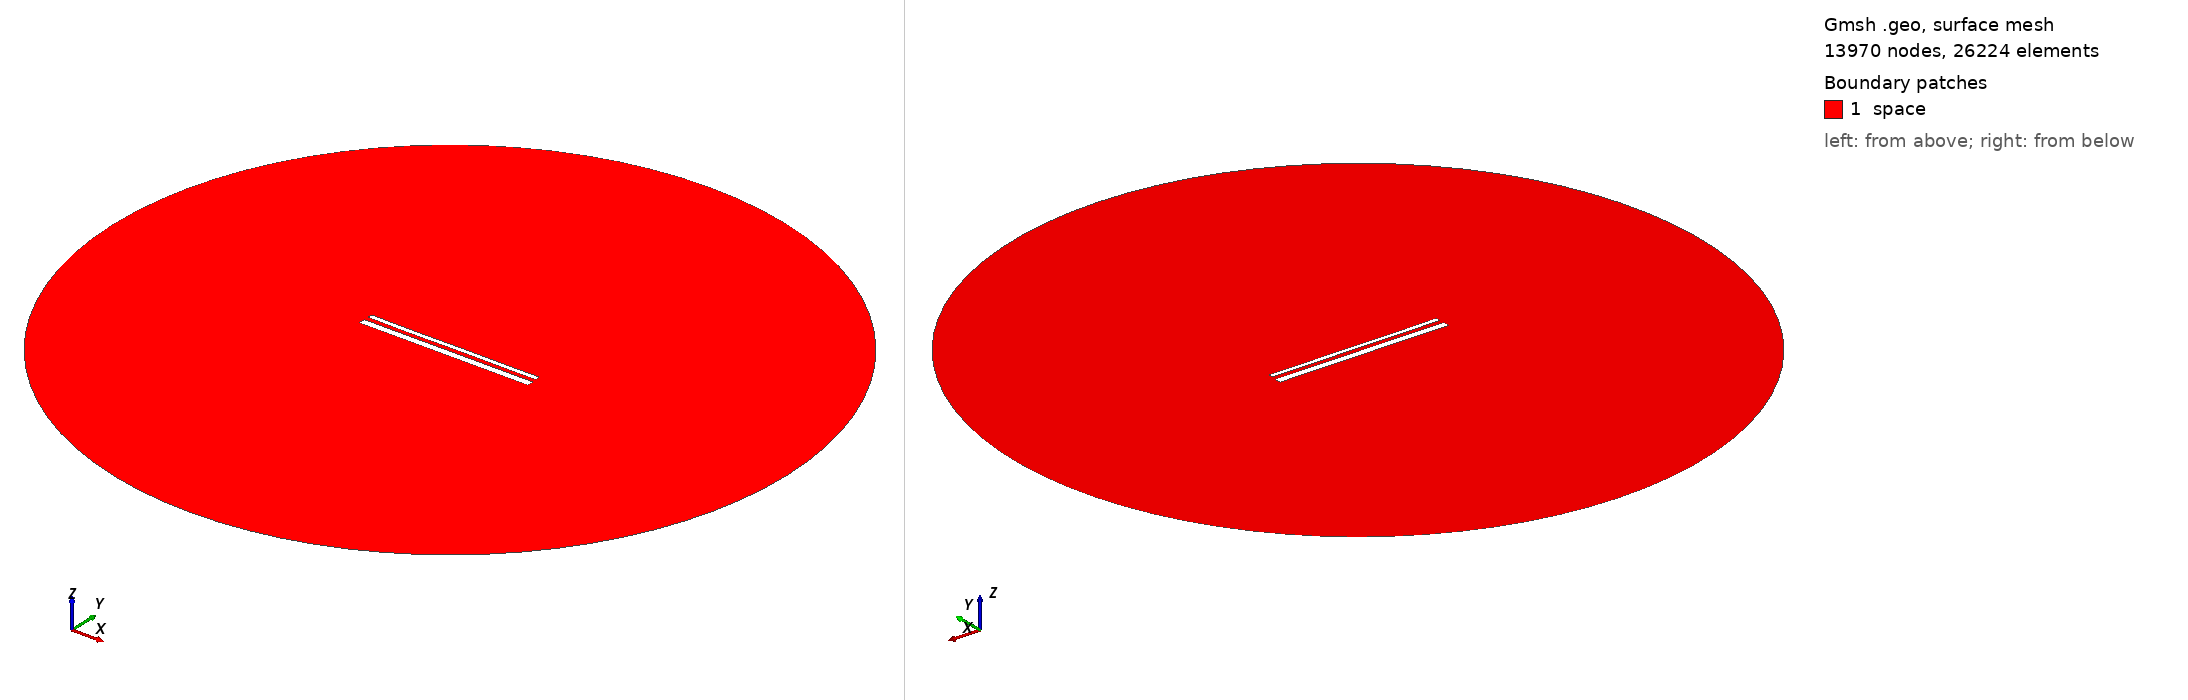

Gmsh geometry script, surface-meshed: 13970 nodes, 26224 surface elements. Boundary patches (legend numbers): 1 space. Left view from above one corner, right view from below the opposite corner. Legend entries are the model's physical surfaces. The drawing asked Gmsh for element sizes between 1% and 20% of the model's largest extent; the script's own settings can give other sizes.

=== 15032.geo (drawn) ===
//---------------------------------------
// Geometry kernel
//---------------------------------------

SetFactory("OpenCASCADE");



//---------------------------------------
// Parameters of the geometry
//---------------------------------------

// Overetch of the upper plate
overetch = 0.5;

// Distance between the plates
distance = 2.5;

// Discretization over the x axis (for the deformation)
nx = 50; 

// Length of the plate
L = 100 - overetch; 

// Number of modes
n = 4; 

// 1st mode coefficient
coeff(1) = -0.15;
beta(1) = 0.596864 * 3.1415926535 / L;

// 2nd mode coefficient
coeff(2) = -0.075;
beta(2) = 1.49418 * 3.1415926535 / L;

// 3rd mode coefficient
coeff(3) = -0.075;
beta(3) = 2.50025 * 3.1415926535 / L;

// 4th mode coefficient
coeff(4) = -0.075;
beta(4) = 3.49999 * 3.1415926535 / L;



//---------------------------------------
// Upper plate (deformed rectangle)
//---------------------------------------

// Coordiantes of the upper plate
xmin = -50;
xmax = 50 - overetch;

// Height of the upper plate
yheight = 4 - 2 * overetch;

// Indexes of the points
UpperID[] = {};
LowerID[] = {};
LeftID[] = {};
RightID[] = {};

// Point index
p = 1;

// Horizontal edges
For i In {1:nx}
    x = xmin + (i-1)*(xmax - xmin)/(nx-1);

    y_bottom = distance / 2 + overetch;
    For j In {1:n}
        C = (Cosh(beta(j)*L) + Cos(beta(j)*L)) / (Sinh(beta(j)*L) + Sin(beta(j)*L));
        y_bottom  = y_bottom + coeff(j) * (Cosh(beta(j)*(x+50)) - Cos(beta(j)*(x+50)) - C * (Sinh(beta(j)*(x+50)) - Sin(beta(j)*(x+50))));
    EndFor

    y_top = y_bottom + yheight;

    Point(p) = {x, y_top, 0, 1.0};
    UpperID[i] = p;
    p = p + 1;

    Point(p) = {x, y_bottom, 0, 1.0};
    LowerID[i] = p;
    p = p + 1;
EndFor

// Create point lists
UpperPts[] = {}; LowerPts[] = {};
For i In {1:nx}
  UpperPts[] += {UpperID[i]};
  LowerPts[] += {LowerID[i]};
EndFor

// Build splines
Spline(1) = {UpperPts[]};
Spline(2) = {LowerPts[]};
Line(3) = {LowerPts[nx-1], UpperPts[nx-1]};
Line(4) = {LowerPts[0], UpperPts[0]};

// Build the plane surface
Curve Loop(1) = {2, 3, -1, -4};
Plane Surface(1) = {1};



//---------------------------------------
// Lower plate (rectangle)
//---------------------------------------

// Vertices
Point(1001) = {-50, -1, 0, 1.0};
Point(1002) = { 50, -1, 0, 1.0};
Point(1003) = { 50,  -5, 0, 1.0};
Point(1004) = {-50,  -5, 0, 1.0};

// Edges
Line(5) = {1001, 1002};
Line(6) = {1002, 1003};
Line(7) = {1003, 1004};
Line(8) = {1004, 1001};

// Plane surface
Line Loop(2) = {5, 6, 7, 8};
Plane Surface(2) = {2}; 



//---------------------------------------
// Outer (fictious) boundary
//---------------------------------------

// Points
Point(1005) = {0, 0, 0};       // Center
Point(1006) = {200, 0, 0};     // Start point
Point(1007) = {0, 200, 0};     // 90 degrees
Point(1008) = {-200, 0, 0};    // 180 degrees
Point(1009) = {0, -200, 0};    // 270 degrees

// Circle arcs (each needs start, center, end)
Circle(9) = {1006, 1005, 1007};
Circle(10) = {1007, 1005, 1008};
Circle(11) = {1008, 1005, 1009};
Circle(12) = {1009, 1005, 1006};

// Plane surface for the entire domain
Curve Loop(3) = {9, 10, 11, 12};
Surface(3) = {3};

// Subtract the plates from the whole domain to obtain the actual domain where we want to solve the equations
BooleanDifference{ Surface{3}; Delete; }{ Surface{1}; Surface{2}; Delete; }




//---------------------------------------
// Transfinite Lines/Curves
//---------------------------------------

// Set the number of points on the boundaries
r = 7;

// Plates
Transfinite Curve {1, 2} = 50*r Using Progression 1;
Transfinite Curve {3, 4} = 2*r Using Progression 1;
Transfinite Line {5, 7} = 50*r Using Progression 1;
Transfinite Line {6, 8} = 2*r Using Progression 1;

// Outer boundary
Transfinite Line {9, 10, 11, 12} = 20 Using Progression 1;



//---------------------------------------
// Physical groups
//---------------------------------------                

// Physical curves (boundaries)
Physical Line("force_segment", 10) = {2};
Physical Line("upper_plate", 11) = {1, 3, 4};
Physical Line("lower_plate", 12) = {5, 6, 7, 8};
Physical Line("boundary", 20) = {9, 10, 11, 12};

// Physical Surfaces
Physical Surface("space", 30) = {3};



//---------------------------------------
// 6. Generate the Mesh
//---------------------------------------

// 2D mesh generation
Mesh 2;
